Run: headless pygame with SDL's dummy video driver; simulated clock (each Clock.tick advances the game by its frame time, no real sleeping); random seed 0; keys injected as events and as key.get_pressed() state; mouse plan: one left click at the window centre at the start of phase 2, then a move to the lower-right quarter at the start of phase 3.
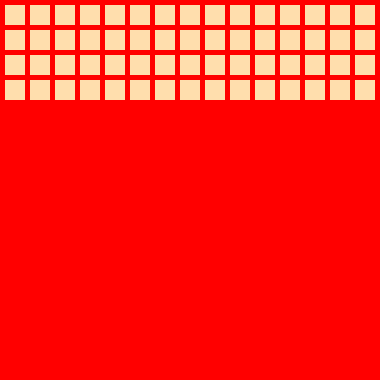
Frame 1 of 2 · flips 1–60 · no input
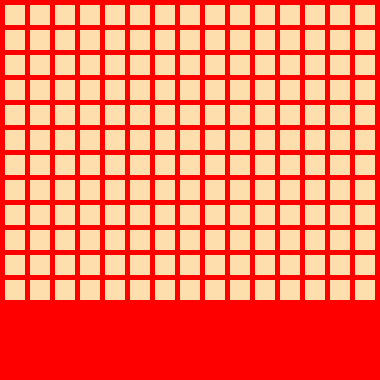
Frame 2 of 2 · flips 61–180 · clicked the window centre · tapped SPACE, RETURN · held RIGHT (→), D

The pygame program that drew these frames:

import pygame
from pygame.locals import *

# Define some colors
BLACK  = (0, 0, 0)
WHITE  = (255, 255, 255)
RED    = (255, 0, 0)
YELLOW = (255, 222, 173)
GREEN  = (0, 255, 0)

PLAYER = False

# Define grid globals
HEIGHT = 20
WIDTH = 20
MARGIN = 5
 
class App:
    def __init__(self):
        self._running = True
        self._display_surf = None
        self.size = self.weight, self.height = 380, 380
        self.grid = [[0 for x in range(15)] for y in range(15)]

 
    def on_init(self):
        pygame.init()
        pygame.font.init()
        self._display_surf = pygame.display.set_mode(self.size, pygame.HWSURFACE | pygame.DOUBLEBUF)
        self._display_surf.fill(RED) 
        pygame.display.set_caption('Gomoku')
        

        # Draw the grid
        for row in range(15):
            for column in range(15):
                color = YELLOW
                pygame.draw.rect(self._display_surf, color,
                                 [(MARGIN + HEIGHT) * column + MARGIN,
                                  (MARGIN + WIDTH) * row + MARGIN,
                                  HEIGHT,
                                  WIDTH])
                pygame.display.update()
        
        self._running = True

 
    def on_event(self, event):
        if event.type == pygame.QUIT:
            self._running = False
            
        if event.type == pygame.MOUSEBUTTONUP:
            pos = pygame.mouse.get_pos()
            
            c = pos[0] // (20+5)
            r = pos[1] // (20+5)
            
            global PLAYER
            
            if self.grid[c][r] == 0:
                self.grid[c][r] = 1
                
                if PLAYER:
                    color = WHITE
                    self.grid[c][r] = 1
                else:
                    color = BLACK
                    self.grid[c][r] = 2
                    
                pygame.draw.rect(self._display_surf, color,
                                 [(MARGIN + HEIGHT) * c + MARGIN,
                                  (MARGIN + WIDTH) * r + MARGIN,
                                  HEIGHT,
                                  WIDTH])
                pygame.display.update()
                
                if self.check_win([c,r],PLAYER):
                    win = "Player 1 win" if PLAYER else "Player 2 win"
                    myfont = pygame.font.SysFont('Comic Sans MS', 30)
                    text_surface = myfont.render(win, False, (0, 0, 0))
                    self._display_surf.blit(text_surface, (0,0))

                    # Incomplete button functionalit for new_game
                    pygame.draw.rect(self._display_surf, GREEN,(50,150,100,50))
                    pygame.draw.rect(self._display_surf, RED,(250,150,100,50))
                    pygame.display.update()

                PLAYER = not PLAYER
            
    def on_loop(self):
        pass

    
    def on_render(self):
        pass

    
    def on_cleanup(self):
        pygame.quit()

 
    def on_execute(self):
        if self.on_init() == False:
            self._running = False
 
        while( self._running ):
            for event in pygame.event.get():
                self.on_event(event)
            self.on_loop()
            self.on_render()
        self.on_cleanup()
    
    def check_win(self,position,player):
        target = 1 if player else 2
        if self.grid[position[0]][position[1]] != target:
            return False
        directions = [([0,1] , [0,-1]) , ([1,0] , [-1,0]) , ([-1,1] , [1,-1]) , ([1,1] , [-1,-1])]
        for direction in directions:
            continue_chess = 0
            for i in range(2):
                p = position[:]
                while 0 <= p[0] < 15 and 0 <= p[1] < 15:
                    if self.grid[p[0]][p[1]] == target:
                        continue_chess += 1
                    else:
                        break
                    p[0] += direction[i][0]
                    p[1] += direction[i][1]
            if continue_chess >= 6:
                return True
        return False

if __name__ == "__main__" :
    theApp = App()
    theApp.on_execute()
